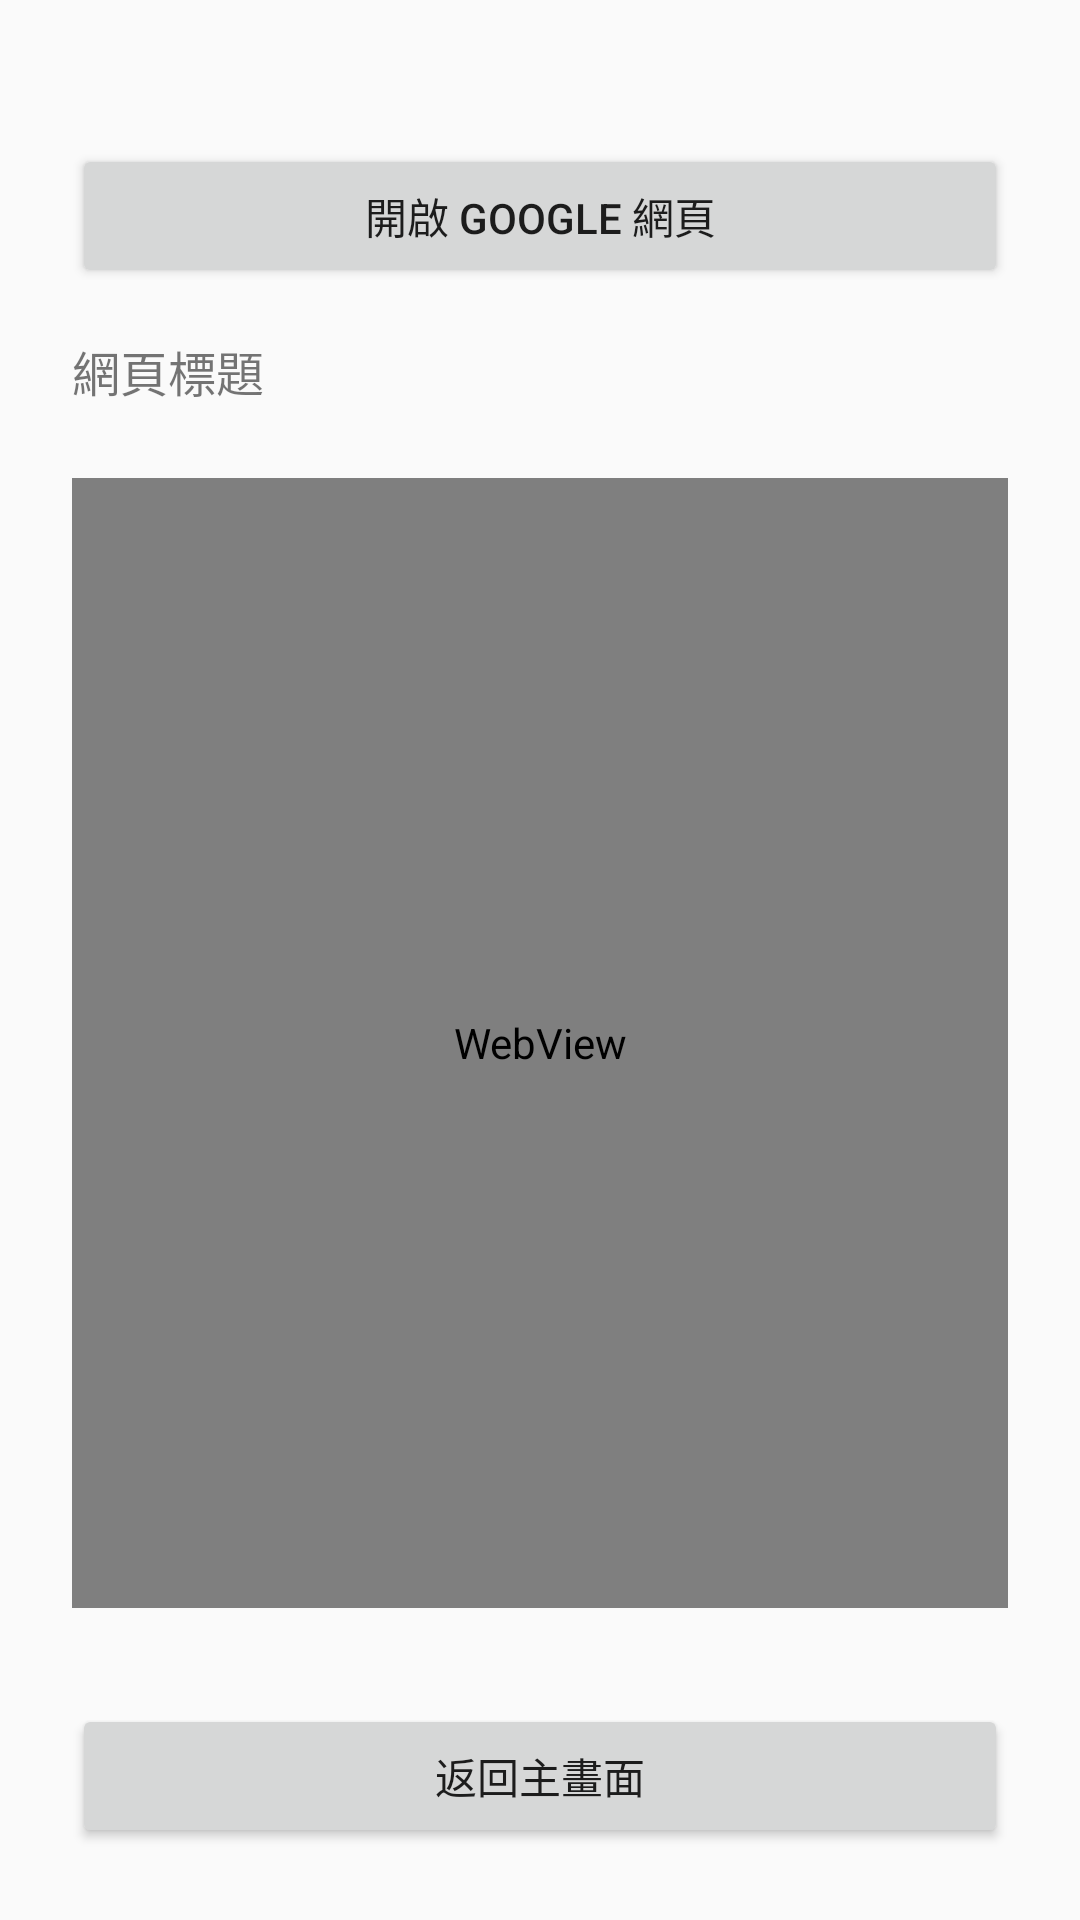

Here is an Android app screen rendered from its layout file. Give the layout XML and the strings, colors and styles it references.
<!-- AndroidManifest.xml: application theme Theme.EspressoPracticeApp -->
<!-- res/layout/activity_webpage.xml -->
<?xml version="1.0" encoding="utf-8"?>
<LinearLayout xmlns:android="http://schemas.android.com/apk/res/android"
    android:orientation="vertical"
    android:padding="24dp"
    android:layout_width="match_parent"
    android:layout_height="match_parent">

    
    <Button
        android:id="@+id/btn_open_webpage"
        android:text="開啟 Google 網頁"
        android:layout_width="match_parent"
        android:layout_height="wrap_content"
        android:layout_marginTop="24dp" />

    
    <TextView
        android:id="@+id/text_webpage_info"
        android:text="網頁標題"
        android:textSize="16sp"
        android:layout_marginTop="16dp"
        android:layout_width="match_parent"
        android:layout_height="wrap_content" />

    
    <WebView
        android:id="@+id/webView"
        android:layout_width="match_parent"
        android:layout_height="0dp"
        android:layout_marginTop="24dp"
        android:layout_weight="1" />

    
    <Button
        android:id="@+id/btn_back"
        android:text="返回主畫面"
        android:layout_width="match_parent"
        android:layout_height="wrap_content"
        android:layout_marginTop="32dp" />

</LinearLayout>
<!-- resources referenced by this layout -->
<resources>
  <style name="Theme.EspressoPracticeApp" parent="Theme.AppCompat.Light.DarkActionBar" />
</resources>
